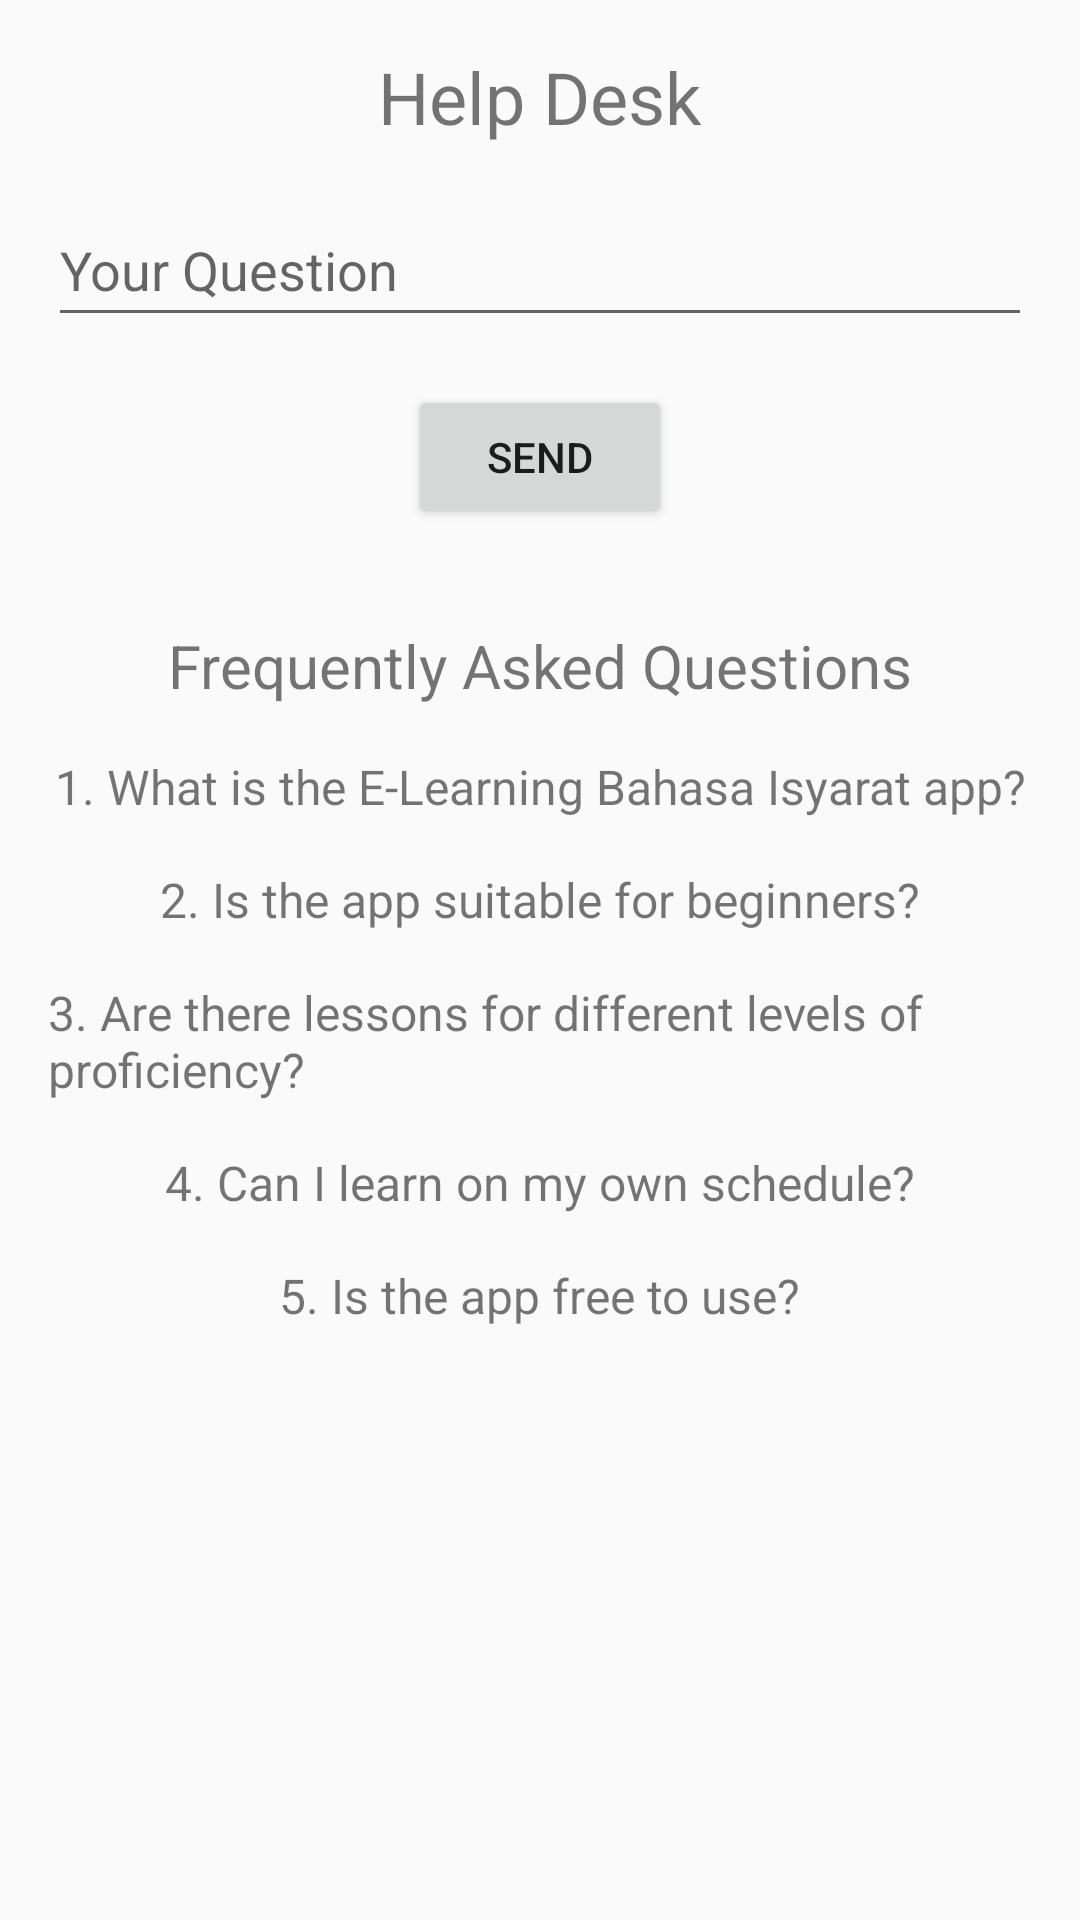

Android layout source for this screen:
<!-- AndroidManifest.xml: application theme Theme.ELearningBahasaIsyarat -->
<!-- res/layout/helpdesk.xml -->
<?xml version="1.0" encoding="utf-8"?>
<androidx.constraintlayout.widget.ConstraintLayout
    xmlns:android="http://schemas.android.com/apk/res/android"
    xmlns:app="http://schemas.android.com/apk/res-auto"
    xmlns:tools="http://schemas.android.com/tools"
    android:layout_width="match_parent"
    android:layout_height="match_parent"
    android:padding="16dp">

    <TextView
        android:id="@+id/textViewTitle"
        android:layout_width="wrap_content"
        android:layout_height="wrap_content"
        android:text="Help Desk"
        android:textSize="24sp"
        android:layout_marginBottom="16dp"
        app:layout_constraintStart_toStartOf="parent"
        app:layout_constraintTop_toTopOf="parent"
        app:layout_constraintEnd_toEndOf="parent" />

    <EditText
        android:id="@+id/questionEditText"
        android:layout_width="0dp"
        android:layout_height="wrap_content"
        android:layout_marginTop="16dp"
        android:hint="Your Question"
        android:minHeight="48dp"
        app:layout_constraintEnd_toEndOf="parent"
        app:layout_constraintStart_toStartOf="parent"
        app:layout_constraintTop_toBottomOf="@id/textViewTitle" />

    <Button
        android:id="@+id/buttonSend"
        android:layout_width="wrap_content"
        android:layout_height="wrap_content"
        android:text="Send"
        app:layout_constraintTop_toBottomOf="@id/questionEditText"
        app:layout_constraintEnd_toEndOf="parent"
        app:layout_constraintStart_toStartOf="parent"
        android:layout_marginTop="16dp" />

    
    <TextView
        android:id="@+id/faqTitle"
        android:layout_width="wrap_content"
        android:layout_height="wrap_content"
        android:text="Frequently Asked Questions"
        android:textSize="20sp"
        android:layout_marginTop="32dp"
        app:layout_constraintStart_toStartOf="parent"
        app:layout_constraintTop_toBottomOf="@id/buttonSend"
        app:layout_constraintEnd_toEndOf="parent" />

    <TextView
        android:id="@+id/faq1"
        android:layout_width="wrap_content"
        android:layout_height="wrap_content"
        android:text="1. What is the E-Learning Bahasa Isyarat app?"
        android:textSize="16sp"
        android:layout_marginTop="16dp"
        app:layout_constraintStart_toStartOf="parent"
        app:layout_constraintTop_toBottomOf="@id/faqTitle"
        app:layout_constraintEnd_toEndOf="parent" />

    <TextView
        android:id="@+id/faq2"
        android:layout_width="wrap_content"
        android:layout_height="wrap_content"
        android:text="2. Is the app suitable for beginners?"
        android:textSize="16sp"
        android:layout_marginTop="16dp"
        app:layout_constraintStart_toStartOf="parent"
        app:layout_constraintTop_toBottomOf="@id/faq1"
        app:layout_constraintEnd_toEndOf="parent" />

    <TextView
        android:id="@+id/faq3"
        android:layout_width="wrap_content"
        android:layout_height="wrap_content"
        android:text="3. Are there lessons for different levels of proficiency?"
        android:textSize="16sp"
        android:layout_marginTop="16dp"
        app:layout_constraintStart_toStartOf="parent"
        app:layout_constraintTop_toBottomOf="@id/faq2"
        app:layout_constraintEnd_toEndOf="parent" />

    <TextView
        android:id="@+id/faq4"
        android:layout_width="wrap_content"
        android:layout_height="wrap_content"
        android:text="4. Can I learn on my own schedule?"
        android:textSize="16sp"
        android:layout_marginTop="16dp"
        app:layout_constraintStart_toStartOf="parent"
        app:layout_constraintTop_toBottomOf="@id/faq3"
        app:layout_constraintEnd_toEndOf="parent" />

    <TextView
        android:id="@+id/faq5"
        android:layout_width="wrap_content"
        android:layout_height="wrap_content"
        android:text="5. Is the app free to use?"
        android:textSize="16sp"
        android:layout_marginTop="16dp"
        app:layout_constraintStart_toStartOf="parent"
        app:layout_constraintTop_toBottomOf="@id/faq4"
        app:layout_constraintEnd_toEndOf="parent" />

</androidx.constraintlayout.widget.ConstraintLayout>
<!-- resources referenced by this layout -->
<resources>
  <style name="Theme.ELearningBahasaIsyarat" parent="Theme.AppCompat.Light.NoActionBar">
          
          <item name="colorPrimary">@color/colorPrimary</item>
          <item name="colorPrimaryDark">@color/colorPrimaryDark</item>
          <item name="colorAccent">@color/colorAccent</item>
      </style>
  <color name="colorPrimary">#0040FF</color>
  <color name="colorPrimaryDark">#10028F</color>
  <color name="colorAccent">#FFFFFFFF</color>
</resources>
